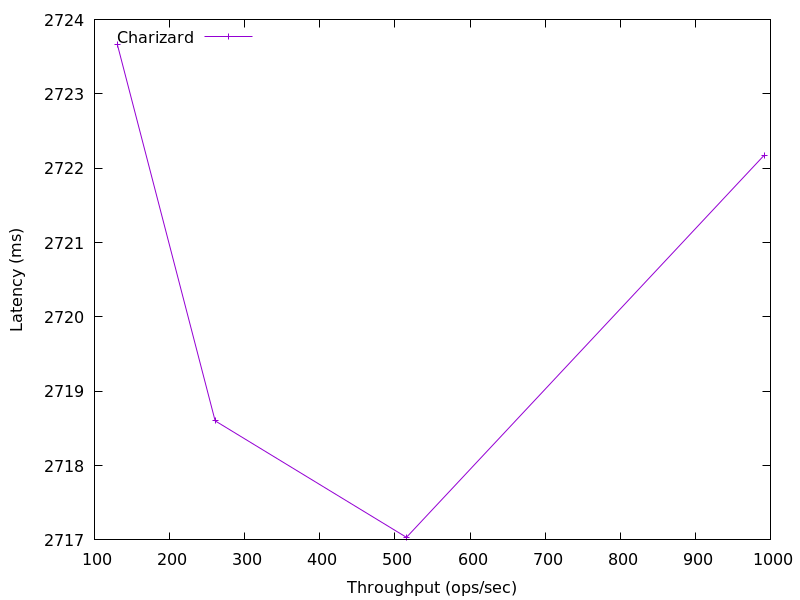

Source data for this figure (header and first rows):
991.5539260334185, 2722.17344
515.4, 2717
260.7, 2719
130.5, 2724
